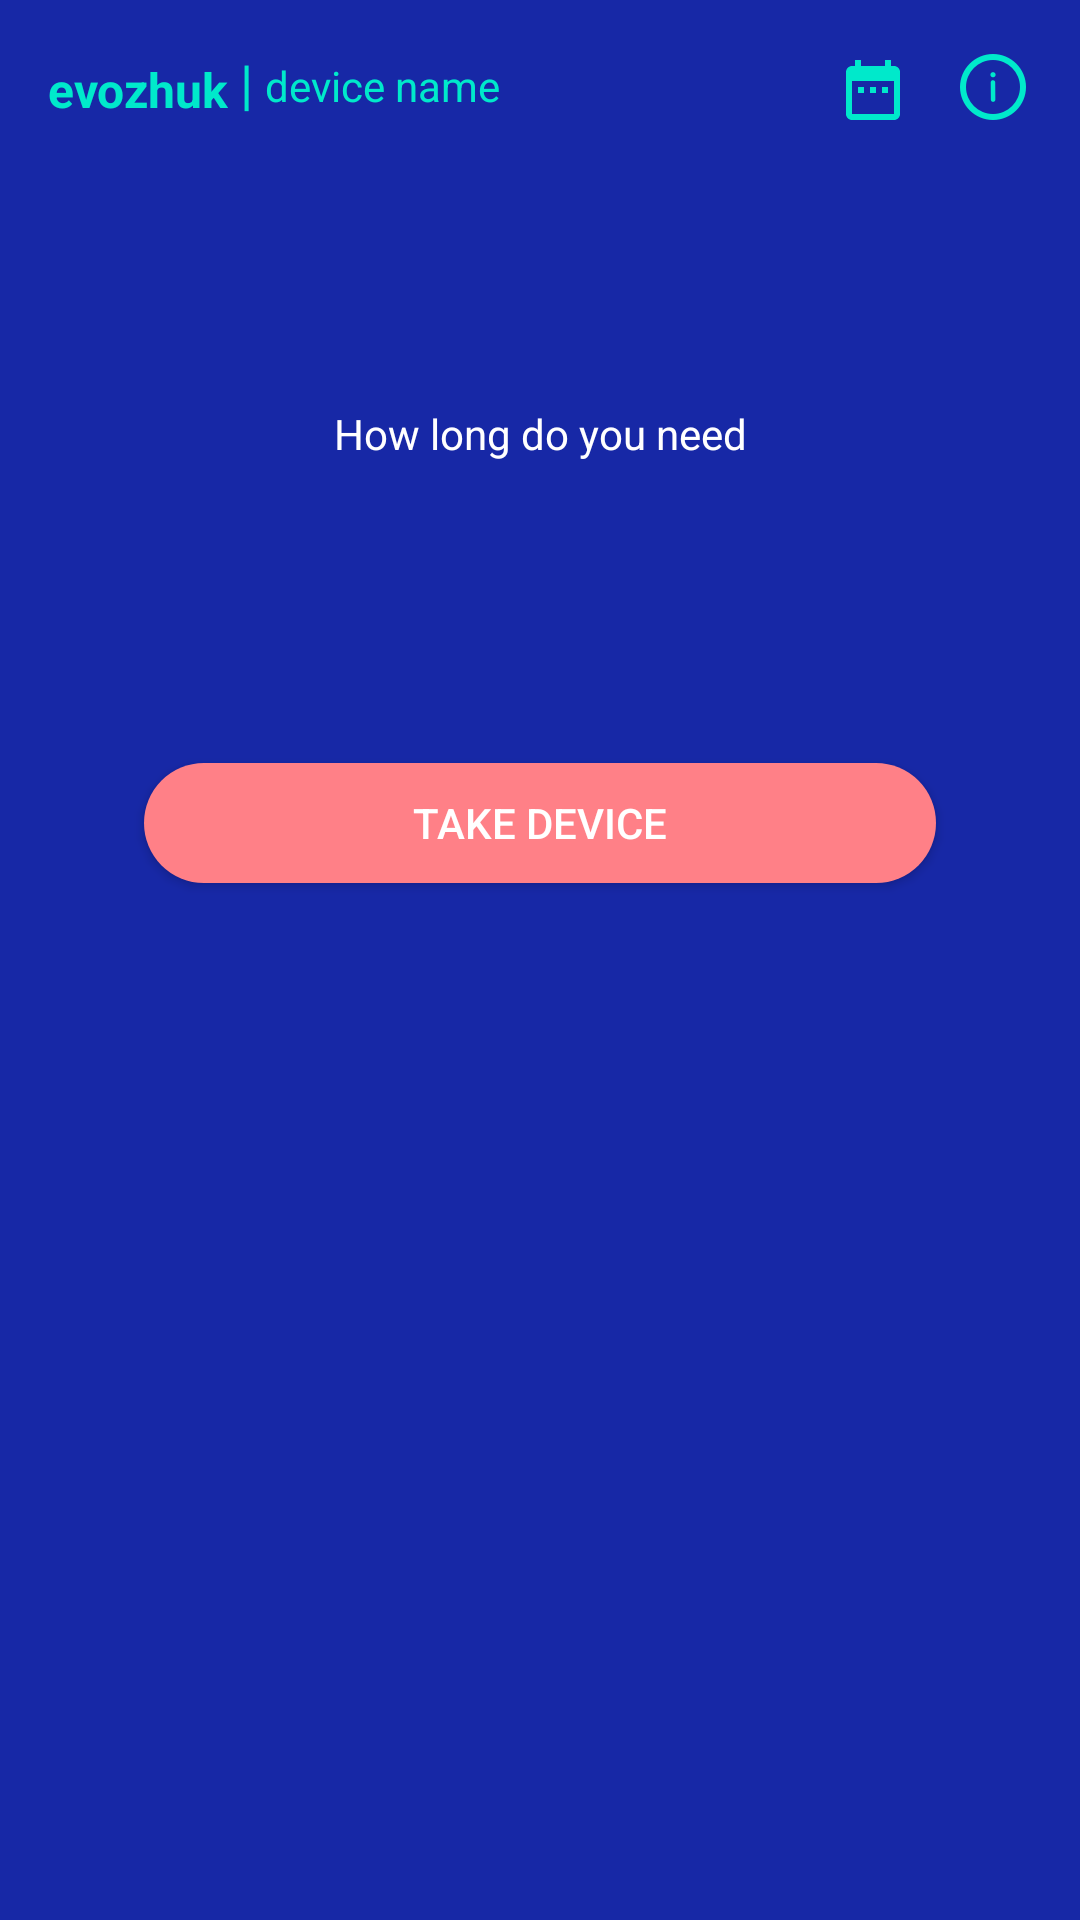

Layout XML and referenced resources for this Android screen:
<!-- AndroidManifest.xml: application theme AppTheme.Launcher -->
<!-- res/layout/fragment_time_choose.xml -->
<?xml version="1.0" encoding="utf-8"?>
<androidx.constraintlayout.widget.ConstraintLayout
        xmlns:android="http://schemas.android.com/apk/res/android"
        xmlns:app="http://schemas.android.com/apk/res-auto"
        xmlns:tools="http://schemas.android.com/tools" android:layout_width="match_parent"
        android:layout_height="match_parent"
        android:background="@color/background"
        android:id="@+id/fragment_choose_time">
    <ImageView
            android:scaleType="centerCrop"
            android:layout_width="45dp"
            android:layout_height="45dp"
            app:srcCompat="@drawable/alarm_clock"
            android:id="@+id/thanksView"
            app:layout_constraintStart_toStartOf="parent"
            app:layout_constraintHorizontal_bias="0.498" app:layout_constraintEnd_toEndOf="parent"
            android:layout_marginTop="83dp" app:layout_constraintTop_toTopOf="parent"/>


    <include
            layout="@layout/logo_and_info"/>

    <TextView
            android:layout_width="wrap_content"
            android:layout_height="wrap_content"
            android:textSize="14sp"
            android:gravity="center"
            android:textAlignment="center"
            android:fontFamily="sans-serif"
            android:textStyle="normal"
            android:textColor="@color/smallTextColour"
            android:text="@string/time_choose_label"
            app:layout_constraintEnd_toEndOf="parent"
            app:layout_constraintStart_toStartOf="parent" android:layout_marginTop="7dp"
            app:layout_constraintTop_toBottomOf="@+id/thanksView" app:layout_constraintHorizontal_bias="0.5"
            android:id="@+id/youTakeDeviceLabelTv"/>


    <androidx.recyclerview.widget.RecyclerView
            android:id="@+id/buttonsRv"
            android:layout_width="wrap_content"
            android:layout_height="wrap_content"
            app:layout_constraintStart_toStartOf="parent"
            app:layout_constraintHorizontal_bias="0.5" app:layout_constraintEnd_toEndOf="parent"
            android:layout_marginTop="32dp" app:layout_constraintTop_toBottomOf="@+id/youTakeDeviceLabelTv"/>


    

    <Button
            android:background="@drawable/round_but"
            android:text="@string/take_bunt_text"
            android:layout_width="264dp"
            android:layout_height="40dp"
            style="@style/goInButton"
            android:id="@+id/takeDevice"
            app:layout_constraintEnd_toEndOf="parent"
            app:layout_constraintStart_toStartOf="parent" android:layout_marginTop="52dp"
            app:layout_constraintTop_toBottomOf="@+id/buttonsRv" app:layout_constraintHorizontal_bias="0.5"/>


</androidx.constraintlayout.widget.ConstraintLayout>
<!-- res/layout/logo_and_info.xml (included above) -->
<?xml version="1.0" encoding="utf-8"?>
<androidx.constraintlayout.widget.ConstraintLayout xmlns:android="http://schemas.android.com/apk/res/android"
                                                   xmlns:app="http://schemas.android.com/apk/res-auto"
                                                   xmlns:tools="http://schemas.android.com/tools"
                                                   android:orientation="vertical"
                                                   android:layout_width="match_parent"
                                                   android:layout_height="wrap_content">


    <TextView
            style="@style/label_text_view"
            android:layout_width="wrap_content"
            android:layout_height="wrap_content"
            android:textSize="16sp"
            android:id="@+id/logoTv"
            android:textStyle="bold"

            android:layout_marginStart="16dp" app:layout_constraintStart_toStartOf="parent"
            android:layout_marginLeft="16dp" android:layout_marginTop="19dp"
            app:layout_constraintTop_toTopOf="parent"/>

    <TextView
            android:textColor="@color/label_colour"
            android:text="|"
            android:layout_width="wrap_content"
            android:layout_height="wrap_content"
            android:textSize="18sp"
            android:id="@+id/lineTv"

            app:layout_constraintStart_toEndOf="@+id/logoTv"
            android:layout_marginStart="4dp" android:layout_marginLeft="4dp"
            android:layout_marginBottom="1dp" app:layout_constraintBottom_toBottomOf="@+id/logoTv"/>
    <TextView
            android:textColor="@color/label_colour"
            android:text="@string/deviceName"
            android:layout_width="wrap_content"
            android:layout_height="wrap_content"
            android:textSize="14sp"
            android:fontFamily="sans-serif"
            android:textStyle="normal"
            android:id="@+id/deviceNameTv"
            app:layout_constraintStart_toEndOf="@+id/lineTv"
            android:layout_marginLeft="4dp" android:layout_marginStart="4dp"
            app:layout_constraintTop_toTopOf="@+id/logoTv"/>

    <ImageView
            android:layout_width="wrap_content"
            android:layout_height="wrap_content" app:srcCompat="@drawable/ic_date_range_black_24dp"
            android:id="@+id/calendarImageBut"
            app:layout_constraintTop_toTopOf="parent"
            android:layout_marginTop="18dp" app:layout_constraintEnd_toStartOf="@+id/infoImageBut"
            android:layout_marginEnd="17dp" android:layout_marginRight="17dp"/>

    <ImageView
            android:layout_width="wrap_content"
            android:layout_height="wrap_content" app:srcCompat="@mipmap/ic_info"
            android:id="@+id/infoImageBut" app:layout_constraintEnd_toEndOf="parent" android:layout_marginEnd="18dp"
            android:layout_marginRight="18dp" app:layout_constraintTop_toTopOf="parent"
            android:layout_marginTop="18dp"/>

</androidx.constraintlayout.widget.ConstraintLayout>
<!-- resources referenced by this layout -->
<resources>
  <color name="background">#1728a6</color>
  <color name="label_colour">#00e9cb</color>
  <color name="smallTextColour">#ffffff</color>
  <!-- drawable ic_date_range_black_24dp (drawable) -->
  <vector android:height="24dp" android:tint="#00e9cb"
          android:viewportHeight="24.0" android:viewportWidth="24.0"
          android:width="24dp" xmlns:android="http://schemas.android.com/apk/res/android">
      <path android:fillColor="#00e9cb" android:pathData="M9,11L7,11v2h2v-2zM13,11h-2v2h2v-2zM17,11h-2v2h2v-2zM19,4h-1L18,2h-2v2L8,4L8,2L6,2v2L5,4c-1.11,0 -1.99,0.9 -1.99,2L3,20c0,1.1 0.89,2 2,2h14c1.1,0 2,-0.9 2,-2L21,6c0,-1.1 -0.9,-2 -2,-2zM19,20L5,20L5,9h14v11z"/>
  </vector>
  <!-- drawable round_but (drawable) -->
  <?xml version="1.0" encoding="utf-8"?>
  <shape xmlns:android="http://schemas.android.com/apk/res/android" android:shape="rectangle">
      <solid android:color="@color/round_but_color"/>
      <corners android:radius="20dp"/>
  </shape>
  <string name="anotherTime">another</string>
  <string name="deviceName">device name</string>
  <string name="foutHour">4 hours</string>
  <string name="oneHour">1 hour</string>
  <string name="take_bunt_text">Take device</string>
  <string name="tillSevenOClock">till 19:00</string>
  <string name="time_choose_label">How long do you need\n</string>
  <string name="twoDays">2 days</string>
  <string name="twoHour">2 hours</string>
  <style name="goInButton">
          <item name="android:textSize">14sp</item>
          <item name="android:fontFamily">"sans-serif-medium"</item>
          <item name="android:textStyle">normal</item>
          <item name="android:textColor">@color/smallTextColour</item>
      </style>
  <style name="label_text_view">
          <item name="android:textColor">@color/label_colour</item>
          <item name="android:text">@string/app_logo</item>
      </style>
  <style name="timePickBut">
          <item name="android:textSize">24sp</item>
          <item name="android:background">@drawable/button_modif_status</item>
          <item name="android:textColor">@color/button_text</item>
          <item name="android:layout_width">124dp</item>
          <item name="android:layout_height">64dp</item>item&gt;
          <item name="android:textAllCaps">false</item>
      </style>
  <style name="AppTheme.Launcher">
          <item name="android:windowBackground">@drawable/splash_screen</item>
          <item name="colorPrimaryDark">@color/background</item>
      </style>
  <color name="round_but_color">#ff8087</color>
  <string name="app_logo">evozhuk</string>
  <!-- drawable splash_screen (drawable) -->
  <?xml version="1.0" encoding="utf-8"?>
  <layer-list xmlns:android="http://schemas.android.com/apk/res/android" android:opacity="opaque">
      <item android:drawable="@color/background"/>
      <item>
          <bitmap
                  android:src="@mipmap/ic_evo"
                  android:gravity="fill"/>
      </item>
  </layer-list>
  <!-- drawable time_but_pressed (drawable) -->
  <?xml version="1.0" encoding="utf-8"?>
  <shape xmlns:android="http://schemas.android.com/apk/res/android" android:shape="rectangle">
      <solid android:color="@color/logoTextColour"/>
      <corners android:radius="20dp"/>
  </shape>
  <!-- drawable round_rectangle (drawable) -->
  <?xml version="1.0" encoding="utf-8"?>
  <shape xmlns:android="http://schemas.android.com/apk/res/android" android:shape="rectangle">
      <solid android:color="@color/create_booking_bg"/>
      <corners android:radius="20dp"/>
  </shape>
  <color name="logoTextColour">#00e9cb</color>
  <color name="create_booking_bg">#3133b3</color>
</resources>
